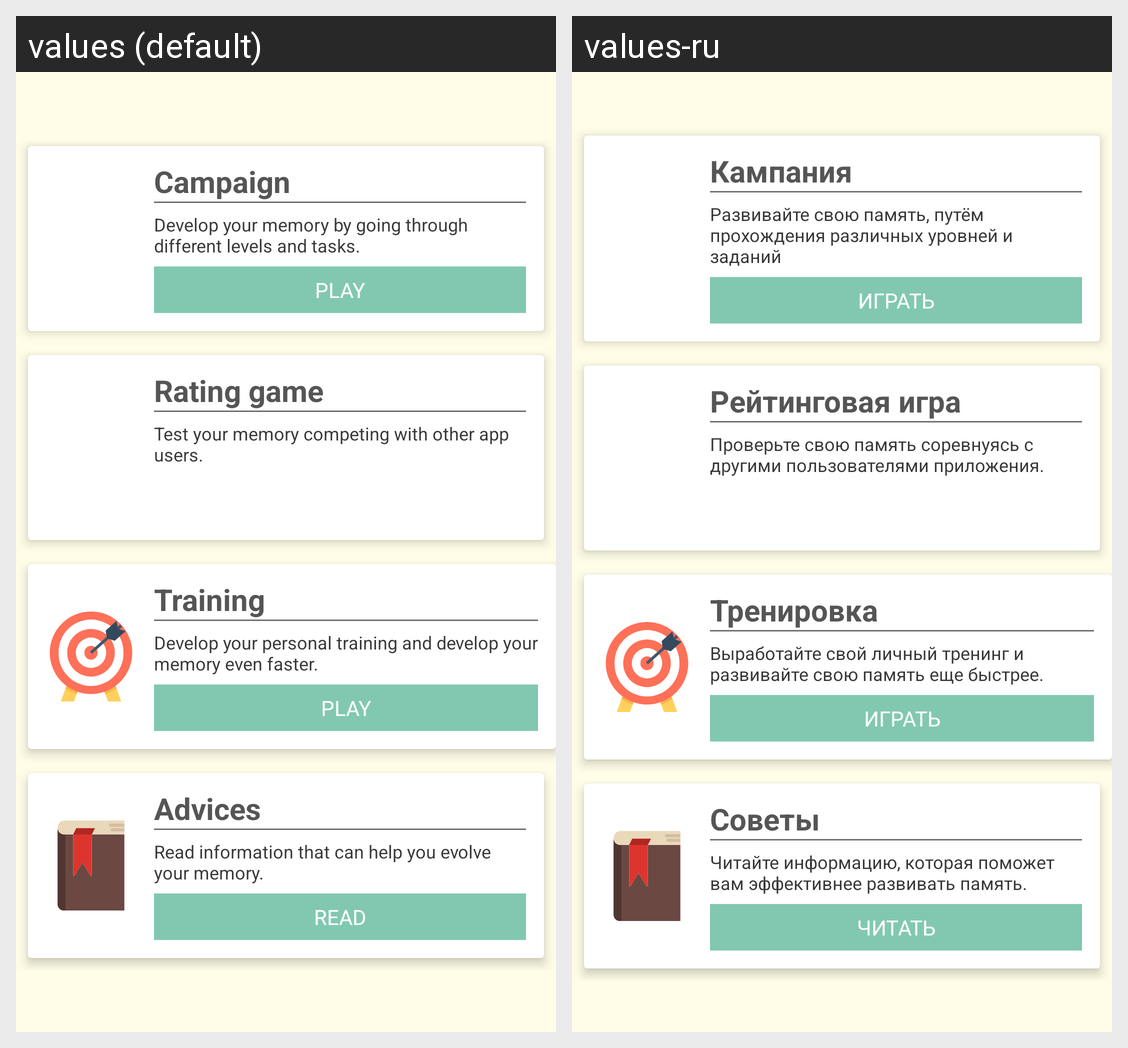

This grid shows one Android layout under two languages. Give, for every string resource on the screen, its name, the default text and each shown locale's text.
Android screen res/layout/main_menu_activity.xml rendered under 2 locales, left to right: values (default), values-ru. Device: Nexus 5 (rendered at 1080×1920; each locale shown at half size, 540×960, under a caption strip naming it); theme AppTheme.
Strings drawn on this screen, with the default value and each locale's value (text and hints the layout hard-codes, and strings that could not be matched under every locale, appear in the picture but are not listed):

main_menu_start_campaign_title
  values: Campaign
  values-ru: Кампания

main_menu_start_campaign_description
  values: Develop your memory by going through different levels and tasks.
  values-ru: Развивайте свою память, путём прохождения различных уровней и заданий

main_menu_play
  values: Play
  values-ru: Играть

rating_title
  values: Rating game
  values-ru: Рейтинговая игра

rating_description
  values: Test your memory competing with other app users.
  values-ru: Проверьте свою память соревнуясь с другими пользователями приложения.

main_menu_start_training_title
  values: Training
  values-ru: Тренировка

main_menu_start_training_description
  values: Develop your personal training and develop your memory even faster.
  values-ru: Выработайте свой личный тренинг и развивайте свою память еще быстрее.

advices_title
  values: Advices
  values-ru: Советы

advices_description
  values: Read information that can help you evolve your memory.
  values-ru: Читайте информацию, которая поможет вам эффективнее развивать память.

advices_read
  values: Read
  values-ru: Читать
